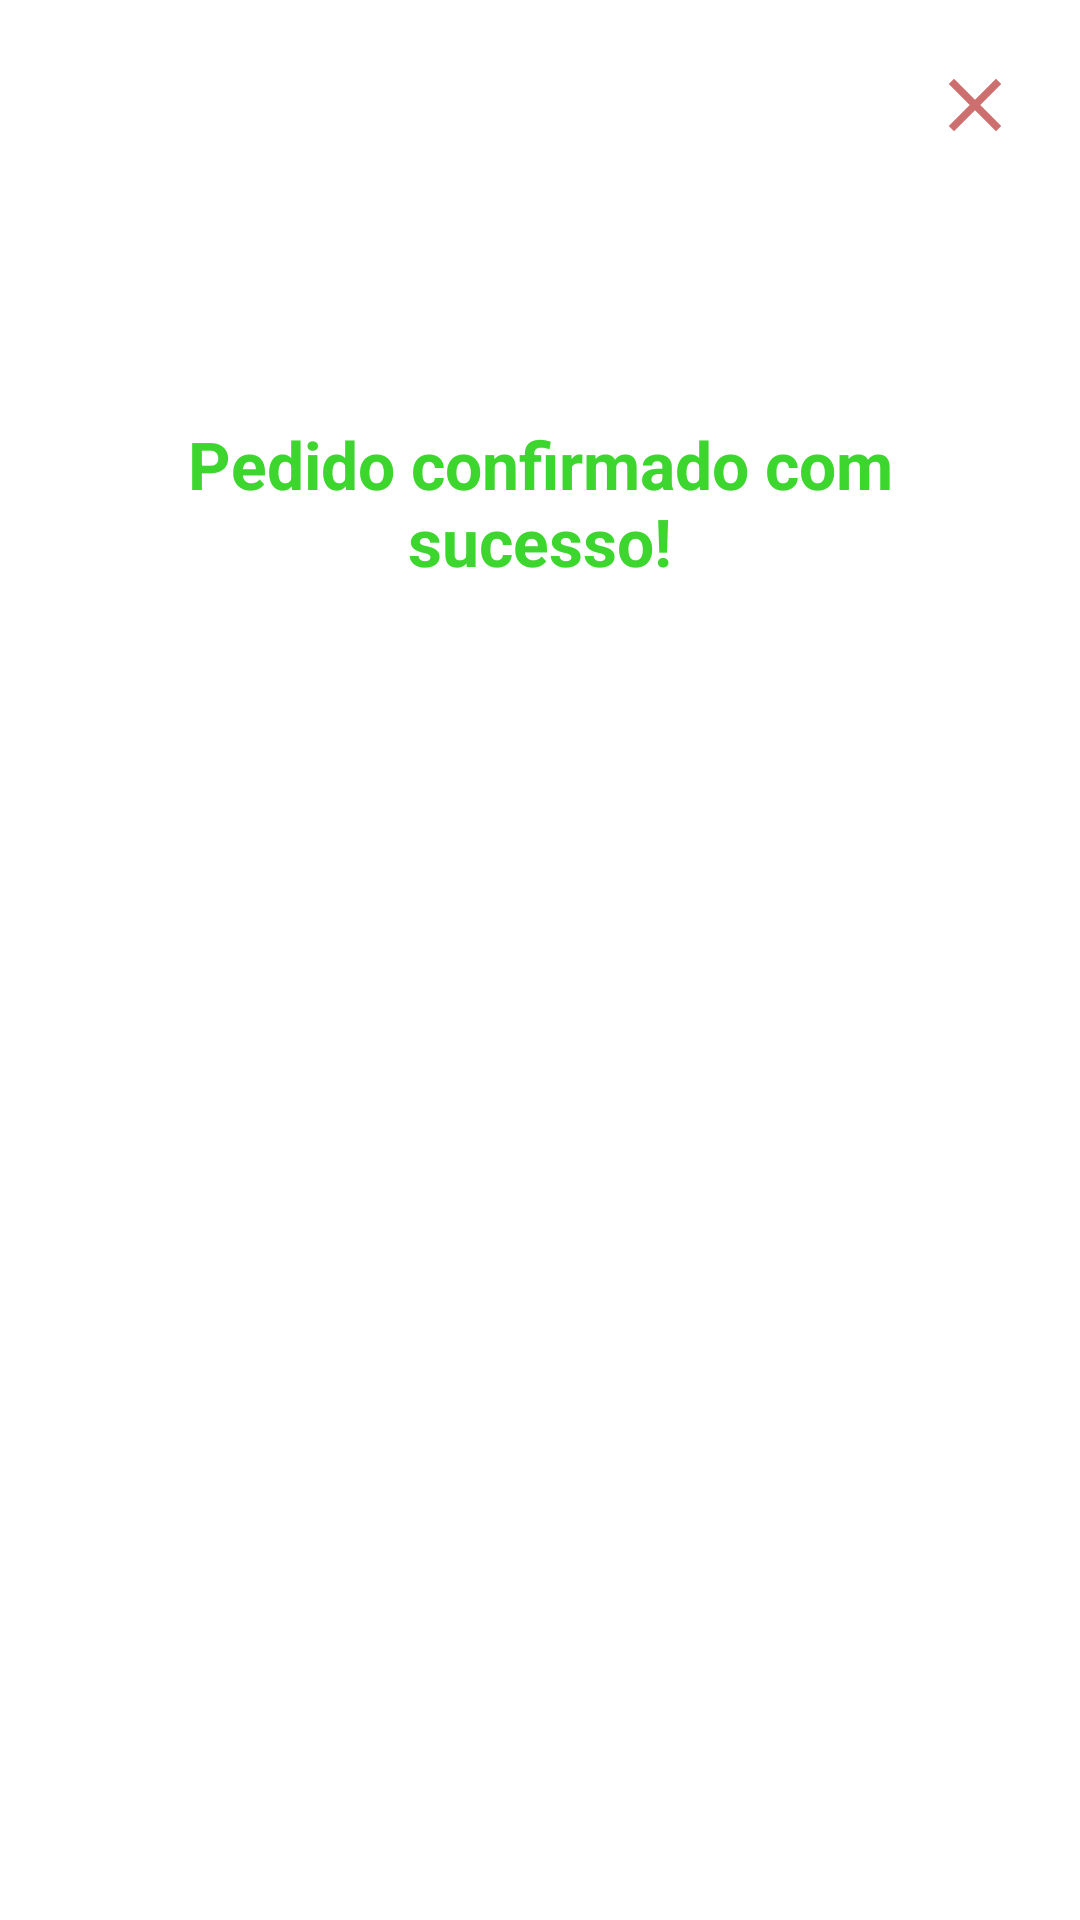

Layout XML and referenced resources for this Android screen:
<!-- AndroidManifest.xml: application theme Theme.GirafaDoces -->
<!-- res/layout/dialog_order_confirmed.xml -->
<?xml version="1.0" encoding="utf-8"?>
<RelativeLayout xmlns:android="http://schemas.android.com/apk/res/android"
    xmlns:app="http://schemas.android.com/apk/res-auto"
    android:layout_width="match_parent"
    android:layout_height="wrap_content"
    android:background="@drawable/rounded_white_box">

    <ImageView
        android:id="@+id/close_button_iv"
        android:layout_width="50dp"
        android:layout_height="50dp"
        android:layout_alignParentEnd="true"
        android:layout_marginTop="10dp"
        android:layout_marginEnd="10dp"
        android:padding="10dp"
        app:srcCompat="@drawable/ic_baseline_close_24" />

    <LinearLayout
        android:layout_width="match_parent"
        android:layout_height="wrap_content"
        android:gravity="center"
        android:orientation="vertical"
        android:paddingStart="30dp"
        android:paddingTop="50dp"
        android:paddingEnd="30dp"
        android:paddingBottom="50dp">

        <ImageView
            android:id="@+id/check"
            android:layout_width="70dp"
            android:layout_height="70dp"
            app:srcCompat="@drawable/avd_done" />

        <TextView
            android:layout_width="wrap_content"
            android:layout_height="wrap_content"
            android:layout_marginTop="20dp"
            android:gravity="center"
            android:text="@string/order_confirmed_message"
            android:textColor="@color/greenCheck"
            android:textSize="22sp"
            android:textStyle="bold" />

    </LinearLayout>

</RelativeLayout>
<!-- resources referenced by this layout -->
<resources>
  <color name="greenCheck">#3DD62E</color>
  <!-- drawable avd_done (drawable) -->
  <animated-vector xmlns:tools="http://schemas.android.com/tools"
      xmlns:android="http://schemas.android.com/apk/res/android"
      xmlns:aapt="http://schemas.android.com/aapt"
      tools:targetApi="lollipop">
      <aapt:attr name="android:drawable">
          <vector
              android:name="vector"
              android:width="84dp"
              android:height="60dp"
              android:viewportWidth="84"
              android:viewportHeight="60">
              <path
                  android:name="done"
                  android:pathData="M 3.536 27.097 L 30.258 53.819 L 80.541 3.536"
                  android:strokeColor="#3DD62E"
                  android:strokeWidth="10"
                  android:trimPathEnd="0"/>
          </vector>
      </aapt:attr>
      <target android:name="done">
          <aapt:attr name="android:animation">
              <objectAnimator
                  android:propertyName="trimPathEnd"
                  android:duration="500"
                  android:valueFrom="0"
                  android:valueTo="1"
                  android:valueType="floatType"
                  android:interpolator="@android:interpolator/fast_out_slow_in"/>
          </aapt:attr>
      </target>
  </animated-vector>
  <!-- drawable ic_baseline_close_24 (drawable) -->
  <vector android:height="24dp" android:tint="#CD6F6F"
      android:viewportHeight="24" android:viewportWidth="24"
      android:width="24dp" xmlns:android="http://schemas.android.com/apk/res/android">
      <path android:fillColor="@android:color/white" android:pathData="M19,6.41L17.59,5 12,10.59 6.41,5 5,6.41 10.59,12 5,17.59 6.41,19 12,13.41 17.59,19 19,17.59 13.41,12z"/>
  </vector>
  <string name="order_confirmed_message">Pedido confirmado com sucesso!</string>
  <style name="Theme.GirafaDoces" parent="Theme.MaterialComponents.NoActionBar">
          
          <item name="colorPrimary">@color/primaryPink</item>
          <item name="colorPrimaryVariant">@color/primaryPink</item>
          <item name="colorOnPrimary">@color/white</item>
          
          <item name="colorSecondary">@color/secondaryPink</item>
          <item name="colorSecondaryVariant">@color/secondaryPinkVariant</item>
          <item name="colorOnSecondary">@color/black</item>
          
          <item name="android:statusBarColor" tools:targetApi="l">?attr/colorPrimaryVariant</item>
          
          <item name="android:windowBackground">@color/white</item>
          <item name="editTextStyle">@style/MyEditTextStyle</item>
          <item name="android:textViewStyle">@style/MyTextViewStyle</item>
      </style>
  <color name="primaryPink">#CD6F6F</color>
  <color name="white">#FFFFFFFF</color>
  <color name="secondaryPink">#E3A59A</color>
  <color name="secondaryPinkVariant">#FBD1D2</color>
  <color name="black">#FF000000</color>
  <style name="MyEditTextStyle" parent="android:Widget.EditText">
          <item name="android:textColor">@color/primaryBrown</item>
      </style>
  <style name="MyTextViewStyle">
          <item name="android:textColor">@color/black</item>
      </style>
  <color name="primaryBrown">#6C5041</color>
</resources>
